The GitHub repository Asik007/BME240_ML contains a labelled image folder "Alzheimer_s Dataset" with 4 categories: mild demented, moderate demented, non demented, very mild demented. Examples follow, each with its label.

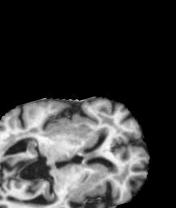
Label: non demented

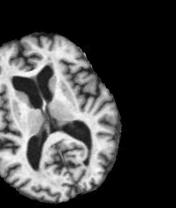
Label: very mild demented

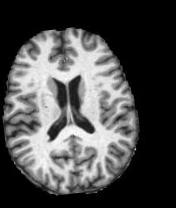
Label: non demented

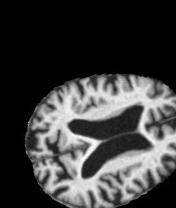
Label: moderate demented

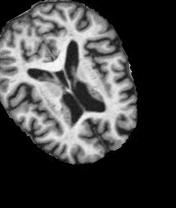
Label: mild demented

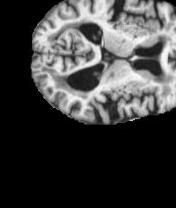
Label: mild demented
